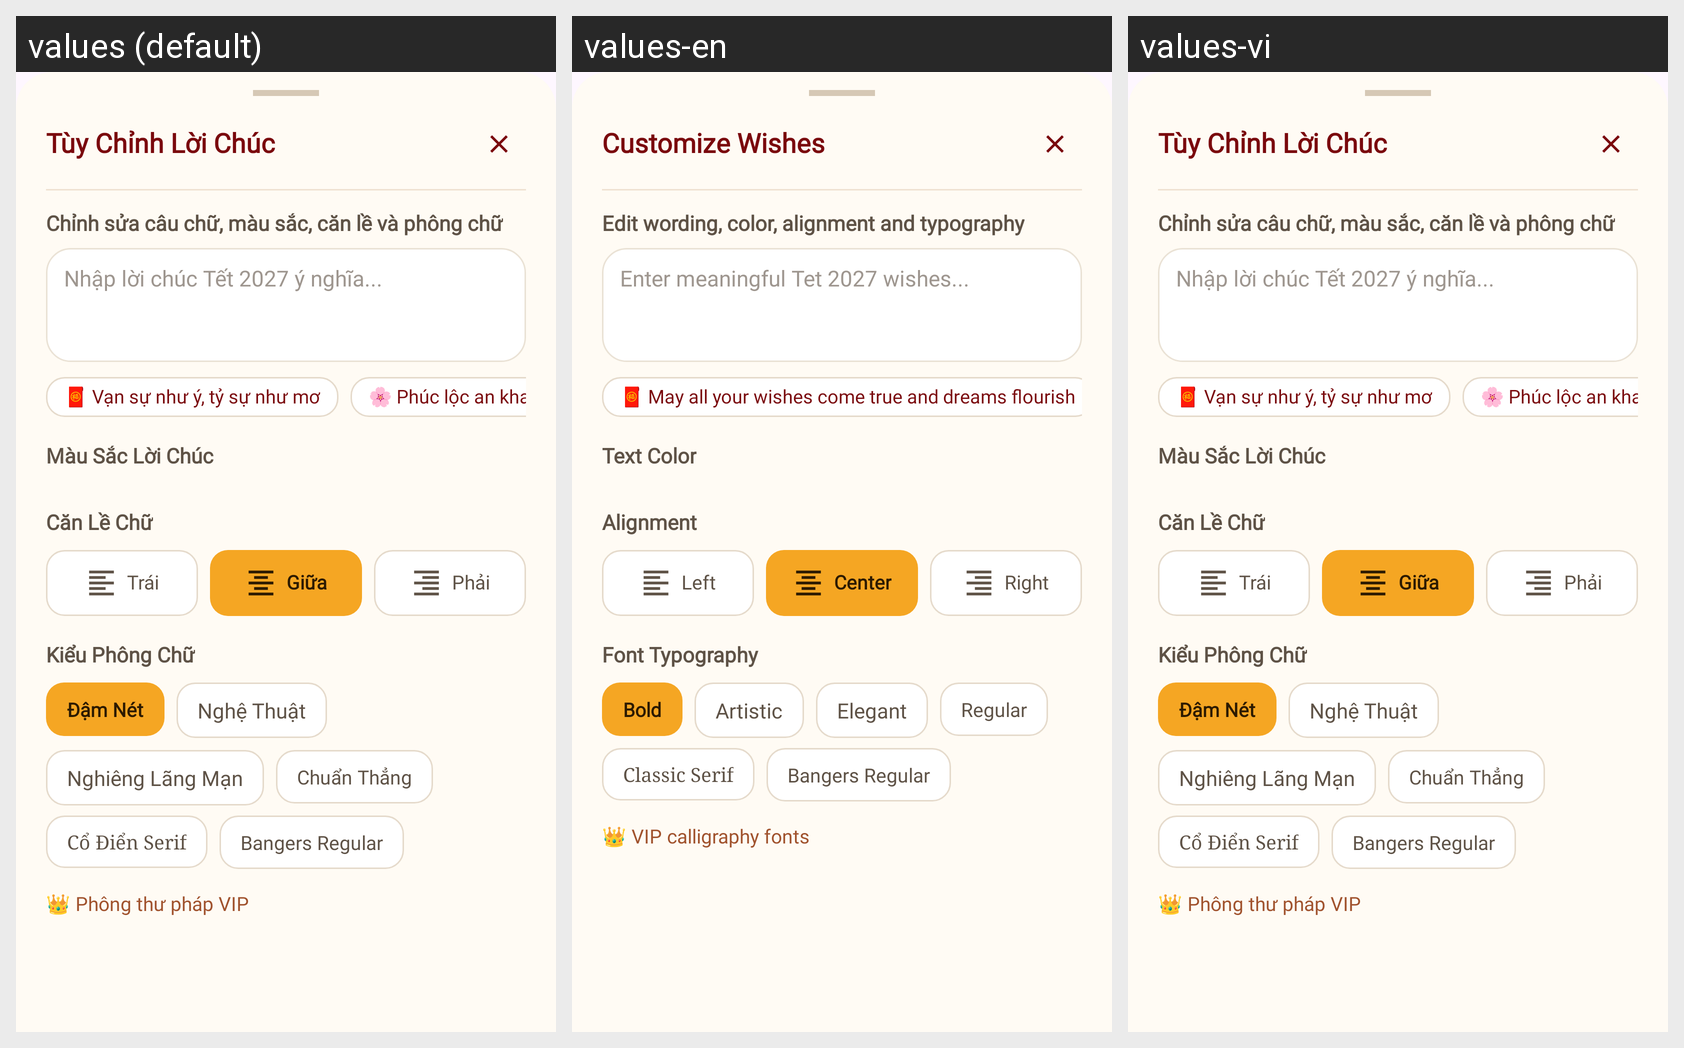

This grid shows one Android layout under several languages. Give, for every string resource on the screen, its name, the default text and each shown locale's text.
Android screen res/layout/dialog_edit_wish_bottom_sheet.xml rendered under 3 locales, left to right: values (default), values-en, values-vi. Device: Nexus 5 (rendered at 1080×1920; each locale shown at half size, 540×960, under a caption strip naming it); theme Theme.TetViet.
Strings drawn on this screen, with the default value and each locale's value (text and hints the layout hard-codes, and strings that could not be matched under every locale, appear in the picture but are not listed):

card_maker_edit_wish_title
  values: Tùy Chỉnh Lời Chúc
  values-en: Customize Wishes
  values-vi: Tùy Chỉnh Lời Chúc

card_maker_edit_wish_subtitle
  values: Chỉnh sửa câu chữ, màu sắc, căn lề và phông chữ
  values-en: Edit wording, color, alignment and typography
  values-vi: Chỉnh sửa câu chữ, màu sắc, căn lề và phông chữ

card_maker_wish_hint
  values: Nhập lời chúc Tết 2027 ý nghĩa...
  values-en: Enter meaningful Tet 2027 wishes...
  values-vi: Nhập lời chúc Tết 2027 ý nghĩa...

card_maker_suggestion_1
  values: 🧧 Vạn sự như ý, tỷ sự như mơ
  values-en: 🧧 May all your wishes come true and dreams flourish
  values-vi: 🧧 Vạn sự như ý, tỷ sự như mơ

card_maker_color_label
  values: Màu Sắc Lời Chúc
  values-en: Text Color
  values-vi: Màu Sắc Lời Chúc

card_maker_align_label
  values: Căn Lề Chữ
  values-en: Alignment
  values-vi: Căn Lề Chữ

card_maker_align_left
  values: Trái
  values-en: Left
  values-vi: Trái

card_maker_align_center
  values: Giữa
  values-en: Center
  values-vi: Giữa

card_maker_align_right
  values: Phải
  values-en: Right
  values-vi: Phải

card_maker_font_label
  values: Kiểu Phông Chữ
  values-en: Font Typography
  values-vi: Kiểu Phông Chữ

card_maker_font_bold
  values: Đậm Nét
  values-en: Bold
  values-vi: Đậm Nét

card_maker_font_art
  values: Nghệ Thuật
  values-en: Artistic
  values-vi: Nghệ Thuật

card_maker_font_italic
  values: Nghiêng Lãng Mạn
  values-en: Elegant
  values-vi: Nghiêng Lãng Mạn

card_maker_font_regular
  values: Chuẩn Thẳng
  values-en: Regular
  values-vi: Chuẩn Thẳng

card_maker_font_serif
  values: Cổ Điển Serif
  values-en: Classic Serif
  values-vi: Cổ Điển Serif

card_maker_vip_font_label
  values: 👑 Phông thư pháp VIP
  values-en: 👑 VIP calligraphy fonts
  values-vi: 👑 Phông thư pháp VIP  [not translated; the default value is used]
